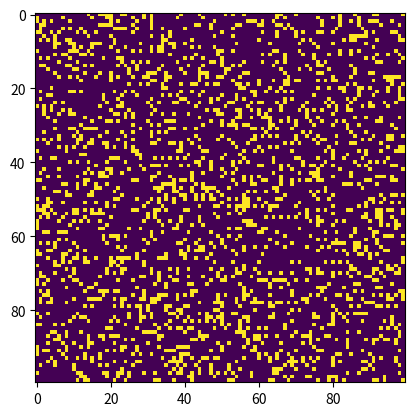

Recreate this plot in Python.
import sys, argparse
import numpy as np
import matplotlib.pyplot as plt
import matplotlib.animation as animation

ON = 255
OFF = 0
vals = [ON, OFF]

def randomGrid(N):
    """Returns a grid of NxN random valuse either  0 or  255"""
    return np.random.choice(vals, N*N, p=[0.2, 0.8]).reshape(N, N)

def addGlider(i, j, grid):
    """Adds a glider with top left cell at (i, j)"""
    glider = np.array([
        [0, 0, 255],
        [255, 0, 255],
        [0, 255, 255]
    ])
    grid[i:i+3, j:j+3] = glider

def addGosperGun(i, j, grid):
    """Adds a Gosper Gun Pattern """
    gosper = np.array([
        [0, 0, 255, 255, 0, 0, 0, 0],
        [0, 255, 0, 0, 0, 255, 0, 0],
        [255, 0, 0, 0, 0, 0, 255, 0],
        [255, 0, 0, 0, 255, 0, 255, 255],
        [255, 0, 0, 0, 0, 0, 255, 0],
        [0, 255, 0, 0, 0, 255, 0, 0],
        [0, 0, 255, 255, 0, 0, 0, 0],
    ])
    grid[i:i+7, j:j+8] = gosper

def readPattern(filepath):
    """Reads the pattern form the given text file and make the new array """
    with open(filepath, 'r') as file:
        M = int(file.readline())
        newpattern = np.zeros((M, M), dtype=int).reshape(M, M)

        for i in range(M):
            fullline = file.readline()
            each = fullline.split(" ")
            for j in range(M):
                newpattern[i, j] = each[j]
    
    return newpattern
        
def pattern(array, i, j, grid):

    """Add the given pattern to the grid"""
    shape = array.shape
    grid[i:i+(shape[0]), j:j+(shape[1])] = array

def update(frameNum, img, grid, N):
    # Copy grid since we require 8 neigbors for calculation
    # and we go line by line

    newGrid = grid.copy()
    for i in range(N):
        for j in range(N):
            # compute 8 neigbors sum using toroidal boundary condition
            # x and y wraps around so that the simulation 
            # takes place on a toroidal surface
            total = int((grid[i, (j-1)%N] + grid[i, (j+1)%N]+
                        grid[(i-1)%N,j] + grid[(i+1)%N, j]+
                        grid[(i-1)%N, (j-1)%N] + grid[(i-1)%N, (j+1)%N]+
                        grid[(i+1)%N, (j-1)%N] + grid[(i+1)%N, (j+1)%N])/255)
            
            #apply conway's rule
            if grid[i, j] == ON:
                if(total < 2) or (total > 3):
                    newGrid[i, j] = OFF
            else:
                if total == 3:
                    newGrid[i, j] = ON

    # update data
    img.set_data(newGrid)
    grid[:] = newGrid[:]
    return img,
        
def main():
    #command line arguments are in sys.argv[1], sys.argv[2], ...
    #sys.argv[0] is the script name and can be ignored
    #parse argument
    parser = argparse.ArgumentParser(description="Runs Conway's Game of Life simulation.")

    # add arguments
    parser.add_argument('--grid-size', dest='N', required=False)  
    parser.add_argument('--mov-file', dest='movfile', required=False)
    parser.add_argument('--interval', dest='interval', required=False)
    parser.add_argument('--glider', action='store_true', required=False)
    parser.add_argument('--gosper', action='store_true', required=False)
    parser.add_argument('--pattern-file', dest='txt', required=False)
    
    args = parser.parse_args()

    # set the grid
    N = 100
    if args.N and (int(args.N) > 8):
        N = int(args.N)

    # set the animation update interval
    updateInterval = 50
    if args.interval:
        updateInterval = int(args.interval)

    # declare grid
    grid = np.array([])
    #check if glider demo flag is specified
    if args.glider:
        grid = np.zeros((N, N), dtype=int)
        addGlider(1, 1, grid)
    elif args.txt:
        txt = args.txt
        array = readPattern(txt)
  
        grid = np.zeros((N, N), dtype=int)
        pattern(array,1, 1, grid)
    elif(args.gosper):
        grid = np.zeros((N, N), dtype=int)
        addGosperGun(1, 1, grid)
    else:
        # populate grid with random on/off - more off than on
        grid = randomGrid(N)

    # set up the animation 
    fig, ax = plt.subplots()

    img = ax.imshow(grid, interpolation='nearest')
    ani = animation.FuncAnimation(fig, update, fargs=(img, grid, N, ),
                                frames=10,
                                interval=updateInterval,
                                save_count = 50)

    # set the output file
    if args.movfile:
        ani.save(args.movfile, fps=30, extra_args=['-vcodec', 'libx264'])

    plt.show()

#call the main
if __name__=='__main__':
    main()
